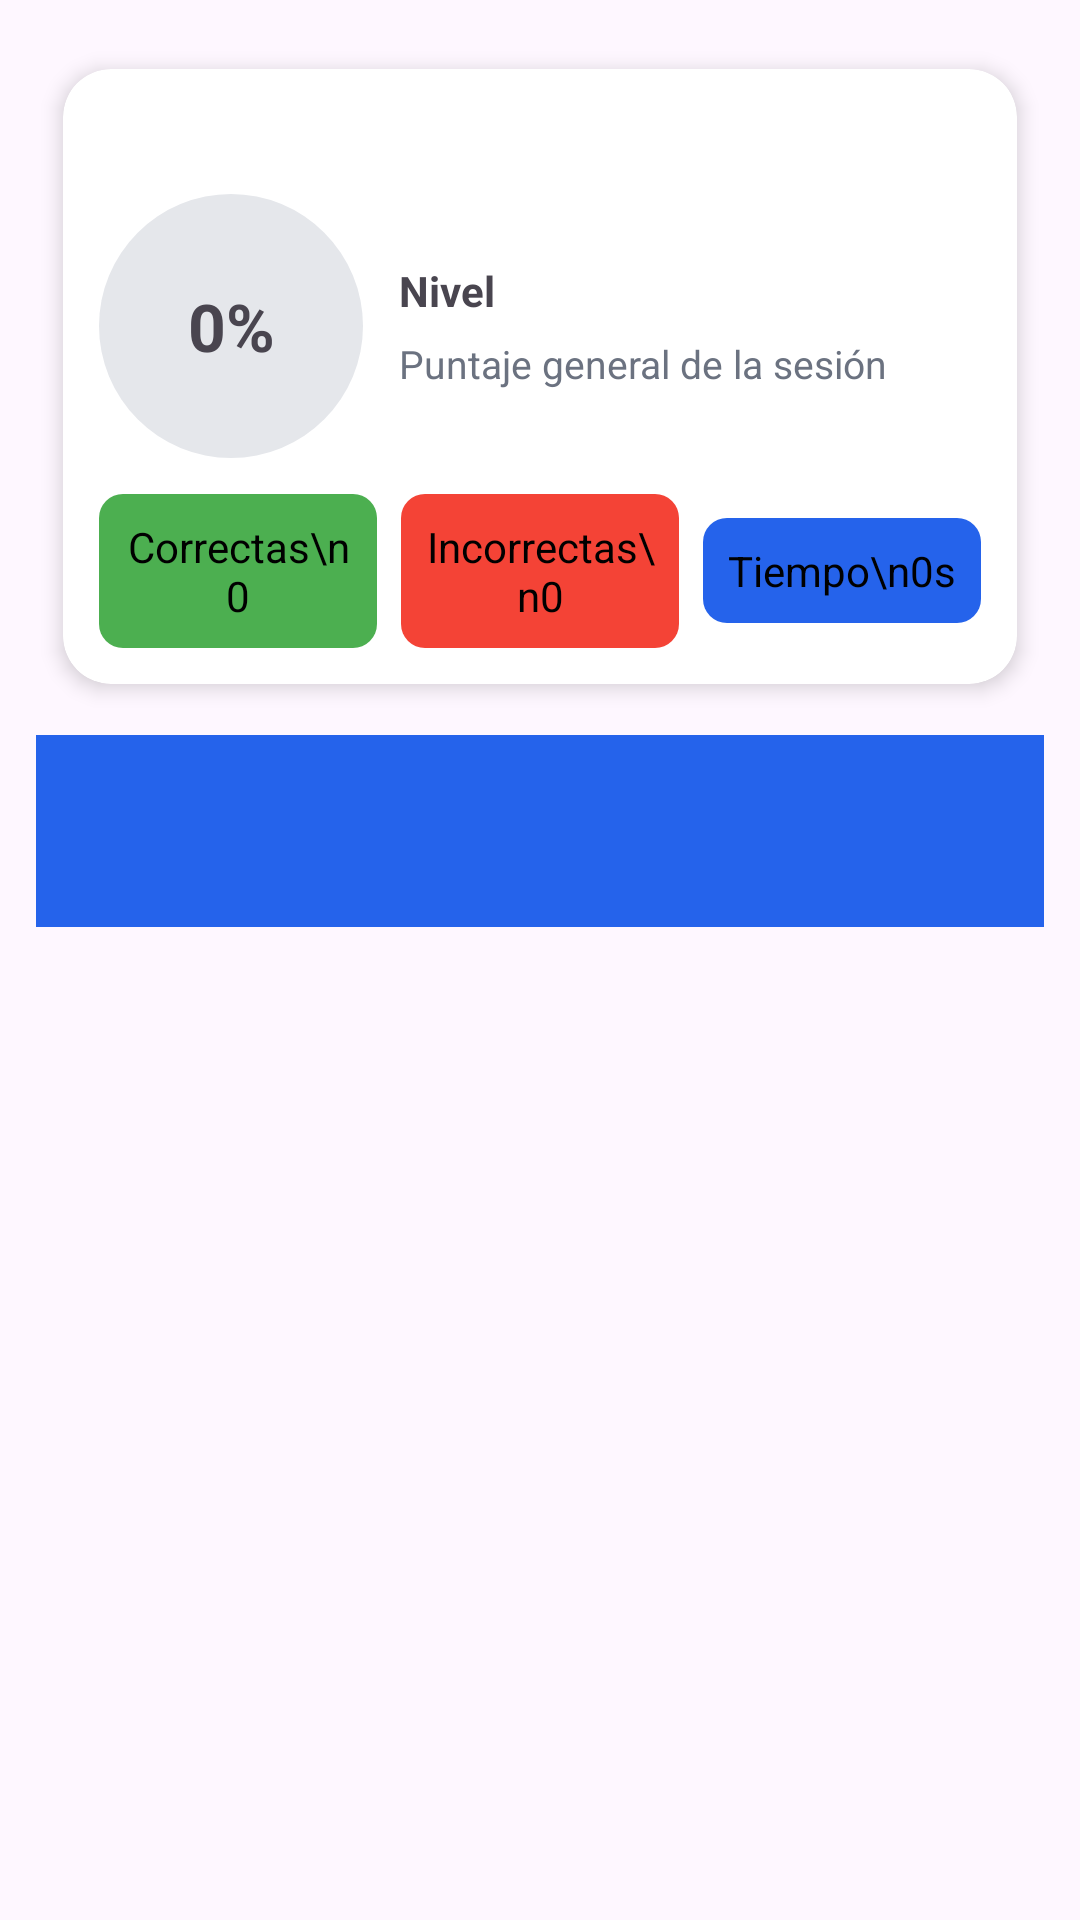

Produce the Android XML layout that renders to this screen, including the resource entries it uses.
<!-- AndroidManifest.xml: application theme Theme.ZAVIRA_MOVIL -->
<!-- res/layout/fragment_detalle_simulacro.xml -->
<LinearLayout xmlns:android="http://schemas.android.com/apk/res/android"
    xmlns:app="http://schemas.android.com/apk/res-auto"
    android:orientation="vertical"
    android:padding="12dp"
    android:paddingTop="16dp"
    android:layout_width="match_parent"
    android:layout_height="match_parent"
    android:fitsSystemWindows="true">

    <ProgressBar
        android:id="@+id/progress"
        style="?android:attr/progressBarStyleSmall"
        android:layout_gravity="center"
        android:visibility="gone"
        android:layout_width="wrap_content"
        android:layout_height="wrap_content" />

    <androidx.cardview.widget.CardView
        android:id="@+id/headerCard"
        android:layout_width="match_parent"
        android:layout_height="wrap_content"
        android:layout_marginBottom="6dp"
        app:cardUseCompatPadding="true"
        app:cardCornerRadius="16dp"
        app:cardElevation="4dp">

        <LinearLayout
            android:orientation="vertical"
            android:padding="12dp"
            android:layout_width="match_parent"
            android:layout_height="wrap_content">

            <LinearLayout
                android:orientation="horizontal"
                android:layout_width="match_parent"
                android:layout_height="wrap_content">

                <TextView
                    android:id="@+id/tvMateria"
                    android:textStyle="bold"
                    android:textSize="16sp"
                    android:layout_width="0dp"
                    android:layout_height="wrap_content"
                    android:layout_weight="1" />

                <TextView
                    android:id="@+id/tvFecha"
                    android:textSize="14sp"
                    android:textStyle="bold"
                    android:textColor="#000000"
                    android:layout_width="wrap_content"
                    android:layout_height="wrap_content" />
            </LinearLayout>

            
            <LinearLayout
                android:layout_width="match_parent"
                android:layout_height="wrap_content"
                android:layout_marginTop="8dp"
                android:orientation="horizontal"
                android:gravity="center_vertical">

                <FrameLayout
                    android:layout_width="88dp"
                    android:layout_height="88dp"
                    android:layout_marginEnd="12dp">

                    
                    <View
                        android:layout_width="match_parent"
                        android:layout_height="match_parent"
                        android:background="@drawable/circle_bg_gray" />

                    
                    <TextView
                        android:id="@+id/tvPuntaje"
                        android:text="0%"
                        android:textSize="22sp"
                        android:textStyle="bold"
                        android:gravity="center"
                        android:layout_width="match_parent"
                        android:layout_height="match_parent"
                        android:layout_gravity="center" />
                </FrameLayout>

                <LinearLayout
                    android:orientation="vertical"
                    android:layout_width="0dp"
                    android:layout_weight="1"
                    android:layout_height="wrap_content">

                    <TextView
                        android:id="@+id/tvNivel"
                        android:text="Nivel"
                        android:textSize="14sp"
                        android:textStyle="bold"
                        android:layout_width="wrap_content"
                        android:layout_height="wrap_content" />

                    <TextView
                        android:id="@+id/tvPuntajeDesc"
                        android:text="Puntaje general de la sesión"
                        android:textSize="13sp"
                        android:textColor="@color/text_secondary"
                        android:layout_width="wrap_content"
                        android:layout_height="wrap_content"
                        android:layout_marginTop="6dp" />

                </LinearLayout>
            </LinearLayout>

            
            <LinearLayout
                android:orientation="horizontal"
                android:layout_marginTop="12dp"
                android:layout_width="match_parent"
                android:layout_height="wrap_content"
                android:gravity="center_vertical"
                android:weightSum="3">

                <TextView
                    android:id="@+id/tvCorrectas"
                    android:layout_weight="1"
                    android:layout_width="0dp"
                    android:layout_height="wrap_content"
                    android:background="@drawable/chip_success_rect"
                    android:padding="8dp"
                    android:text="Correctas\n0"
                    android:textColor="@color/black"
                    android:textAlignment="center" />

                <TextView
                    android:id="@+id/tvIncorrectas"
                    android:layout_weight="1"
                    android:layout_width="0dp"
                    android:layout_height="wrap_content"
                    android:layout_marginStart="8dp"
                    android:layout_marginEnd="8dp"
                    android:background="@drawable/chip_bg_error"
                    android:padding="8dp"
                    android:text="Incorrectas\n0"
                    android:textColor="@color/black"
                    android:textAlignment="center" />

                <TextView
                    android:id="@+id/tvTiempo"
                    android:layout_weight="1"
                    android:layout_width="0dp"
                    android:layout_height="wrap_content"
                    android:background="@drawable/chip_bg_time"
                    android:padding="8dp"
                    android:text="Tiempo\n0s"
                    android:textColor="@color/black"
                    android:textAlignment="center" />

            </LinearLayout>
        </LinearLayout>
    </androidx.cardview.widget.CardView>

    <com.google.android.material.tabs.TabLayout
        android:id="@+id/tabLayout"
        android:layout_width="match_parent"
        android:layout_height="wrap_content"
        android:background="#2563EB"
        android:paddingTop="8dp"
        android:paddingBottom="8dp"
        app:tabIndicatorFullWidth="false"
        app:tabIndicatorColor="@android:color/white"
        app:tabIndicatorHeight="3dp"
        app:tabSelectedTextColor="@android:color/white"
        app:tabTextColor="@android:color/white"
        app:tabRippleColor="@android:color/transparent" />

    <androidx.viewpager2.widget.ViewPager2
        android:id="@+id/viewPager"
        android:layout_width="match_parent"
        android:layout_height="492dp"
        android:layout_marginTop="8dp"
        android:layout_weight="1" />

</LinearLayout>
<!-- resources referenced by this layout -->
<resources>
  <color name="black">#FF000000</color>
  <color name="text_secondary">#6B7280</color>
  <!-- drawable chip_bg_error (drawable) -->
  <?xml version="1.0" encoding="utf-8"?>
  <shape xmlns:android="http://schemas.android.com/apk/res/android" android:shape="rectangle">
      <corners android:radius="8dp" />
      <solid android:color="#F44336" />
  </shape>
  <!-- drawable chip_bg_time (drawable) -->
  <shape xmlns:android="http://schemas.android.com/apk/res/android" android:shape="rectangle">
      <corners android:radius="8dp" />
      <solid android:color="#2563EB" />
  </shape>
  <!-- drawable chip_success_rect (drawable) -->
  <?xml version="1.0" encoding="utf-8"?>
  <shape xmlns:android="http://schemas.android.com/apk/res/android" android:shape="rectangle">
      <corners android:radius="8dp" />
      <solid android:color="#4CAF50" />
  </shape>
  <!-- drawable circle_bg_gray (drawable) -->
  <?xml version="1.0" encoding="utf-8"?>
  <shape xmlns:android="http://schemas.android.com/apk/res/android" android:shape="oval">
      <size android:width="40dp" android:height="40dp" />
      <solid android:color="#E5E7EB" /> 
  </shape>
  <style name="Theme.ZAVIRA_MOVIL" parent="Base.Theme.ZAVIRA_MOVIL" />
  <style name="Base.Theme.ZAVIRA_MOVIL" parent="Theme.Material3.DayNight.NoActionBar">
          
          
      </style>
</resources>
